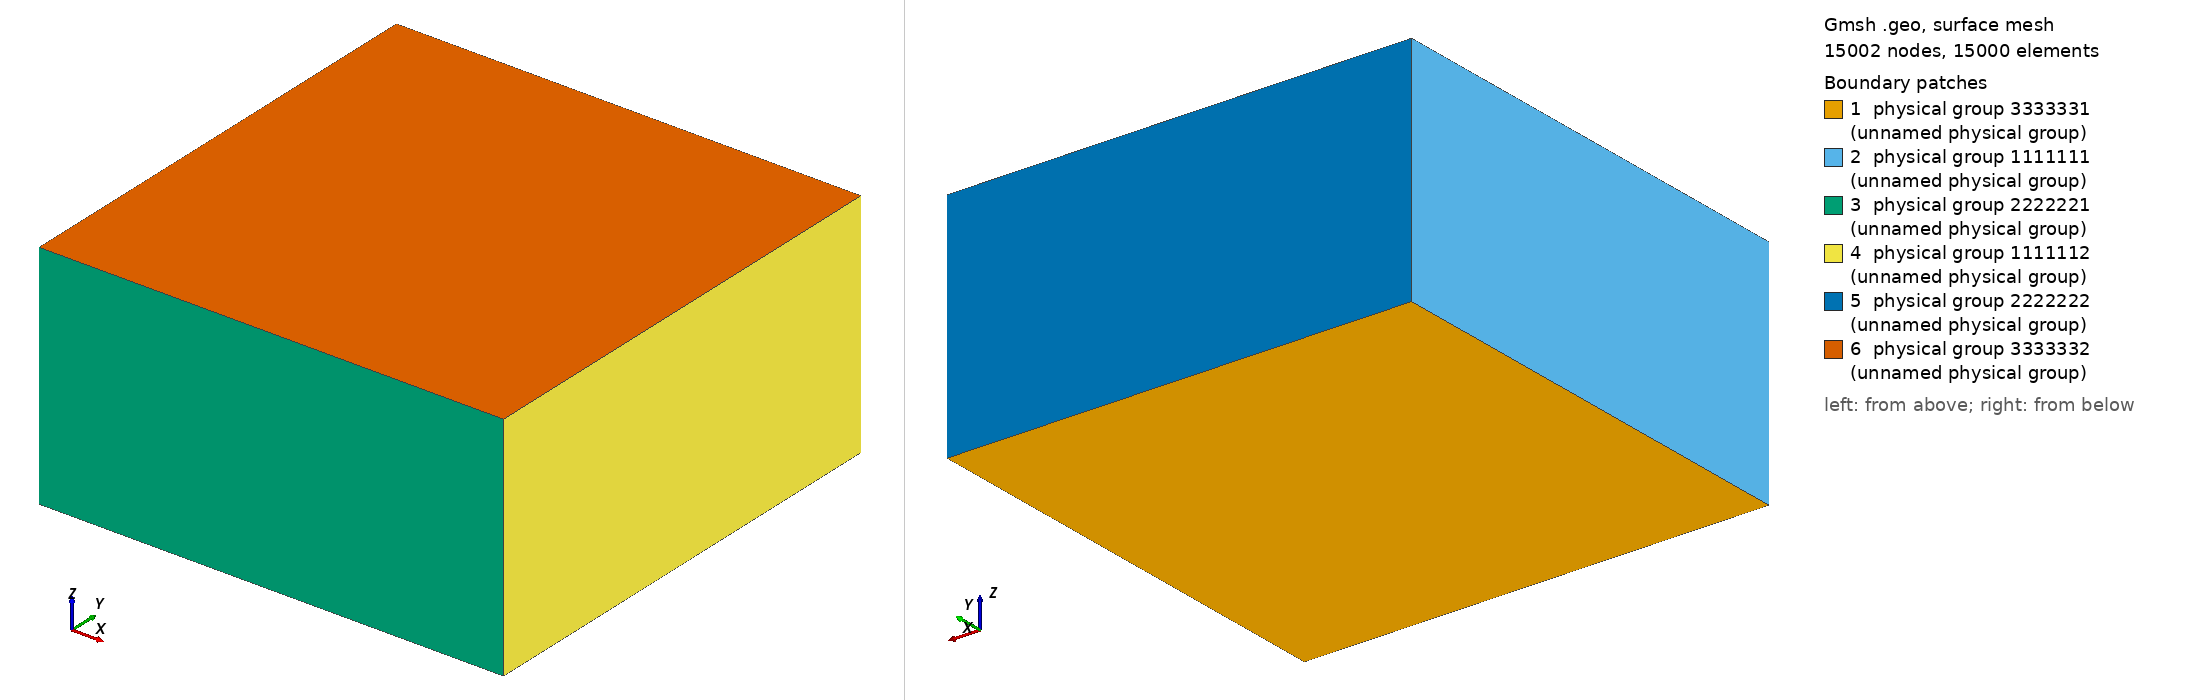

Gmsh geometry script, surface-meshed: 15002 nodes, 15000 surface elements. Boundary patches (legend numbers): 1 physical group 3333331 (unnamed physical group), 2 physical group 1111111 (unnamed physical group), 3 physical group 2222221 (unnamed physical group), 4 physical group 1111112 (unnamed physical group), 5 physical group 2222222 (unnamed physical group), 6 physical group 3333332 (unnamed physical group). Left view from above one corner, right view from below the opposite corner. Legend entries are the model's physical surfaces. The drawing asked Gmsh for element sizes between 1% and 20% of the model's largest extent; the script's own settings can give other sizes.

=== cartesian.geo (drawn) ===
// cubic domain with dimensions size_x, size_y, size_z
// number of cells nx, ny, nz
// make sure that ny is odd that it contains the central points
// of front and back surfaces in order to constrain
// y displacement


// outer domain size
size_x = 200;
size_y = 200;
size_z = 100;

nx = 50;
ny = nx;
nz = 50;
// nf = 4;
hx = size_x / nx;
hy = size_y / ny;


// outer bomain points
left   = -size_x / 2;
right  = size_x  / 2;
back   = size_y  / 2;
front  = -size_y / 2;
bottom = -size_z / 2;
top    = size_z  / 2;

// domain boundary
Point(1) = {left,  back,  bottom, 1};  // left top
Point(2) = {left,  front, bottom, 1};  // left bottom
Point(3) = {right, front, bottom, 1};  // right bottom
Point(4) = {right, back,  bottom, 1};  // right top

// // LINES
Line(1) = {1, 2};    // left
Line(2) = {2, 3};    // front
Line(3) = {3, 4};    // right
Line(4) = {4, 1};    // back

// make frac cells structured
Transfinite Line{1} = ny + 1;
Transfinite Line{2} = nx + 1;
Transfinite Line{3} = ny + 1;
Transfinite Line{4} = nx + 1;

// LOOPS
Line Loop(1) = {1, 2, 3, 4};    // outer boundary

Plane Surface(1) = {1};      // outer surface

Transfinite Surface(1) = {1, 2, 3, 4}; // point labels

// remesh into quadrelaterals
Recombine Surface{1};

out1[] = Extrude{0,0,size_z} { Surface{1}; Layers{nz}; Recombine; };

// print
NumPoints = #out1[];
Printf("The Array Contents are") ;
For index In {0:NumPoints-1}
  Printf("%g ",out1[index]) ;
EndFor

// Labels
Left = 1111111;
Right = 1111112;
Front = 2222221;
Back = 2222222;
Bottom = 3333331;
Top = 3333332;

Physical Surface(Bottom) = {1};
Physical Surface(Top) = {out1[0]};
Physical Surface(Left) = {out1[2]};
Physical Surface(Right) = {out1[4]};
Physical Surface(Front) = {out1[3]};
Physical Surface(Back) = {out1[5]};

ELASTIC_DRIVER = 9999991;
SDA_DRIVER = 9999992;

Physical Volume(SDA_DRIVER) = {1};
